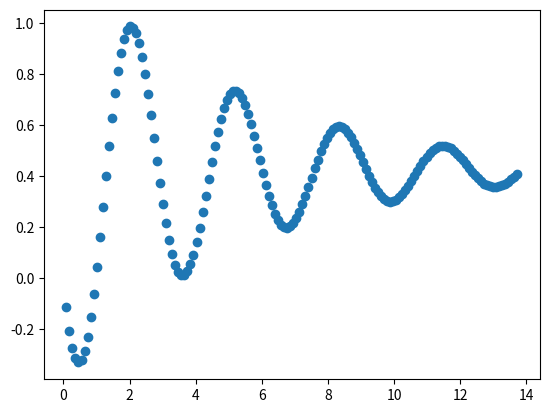

Write the Python code that produced this figure.
'''
Em um circuito com tensão aplicada E e com resistência R, indutância L e capacitância C em paralelo, a corrente i satisfaz a equação diferencial
didt=Cd2Edt2+1RdEdt+1LE.
Suponha que C=0.384farads, R=1.4601ohm, L=1.7764henrie e que a tensão seja dada por
E(t)=e−0.0602πtsin(2t−π).
Se i(t0)=i0, com t0=0 e i0=0, use o método de Ralston para encontrar estimativas para a corrente i nos pontos tk=t0+kh, onde k=1,2,…,150 e h=0.0715.

'''


import numpy as np
import matplotlib.pyplot as plt


def euler(f, x0, y0, h, n):
    vals = []
    for k in range(n):
        y0 += h*f(x0, y0)
        x0 += h
        vals.append([x0, y0])
    return vals


# b = 1
def euler_mid(f, x0, y0, h, n):
    vals = []
    for _ in range(n):
        m1 = f(x0, y0)
        m2 = f(x0 + h / 2, y0 + (h/2) * m1)
        y0 += h*m2
        x0 += h
        vals.append([x0, y0])
    return vals


# b = 1/2
def heun(f, x0, y0, h, n):
    vals = []
    for _ in range(n):
        m1 = f(x0, y0)
        m2 = f(x0 + h, y0 + h*m1)
        y0 += h*(m1+m2)/2
        x0 += h
        vals.append([x0, y0])
    return vals


# b = 2/3
def ralston(f, x0, y0, h, n):
    vals = []
    for _ in range(n):
        m1 = f(x0, y0)
        m2 = f(x0 + 0.75*h, y0 + 0.75*h*m1)
        y0 = h*(m1 + 2*m2)/3
        x0 += h
        vals.append([x0, y0])
    return vals


# padrao = euler_mid
def rk2(f, x0, y0, h, n, b=0.5):
    # b = 1 => metodo = euler_mid
    # b = 1/2 => metodo = heun
    # b = 2/3 => metodo = ralston
    vals = []
    a = 1-b
    p = 1/(2*b)
    q = p
    for _ in range(n):
        m1 = f(x0, y0)
        m2 = f(x0 + p*h, y0 + q*h*m1)
        y0 += (a*m1 + b*m2)*h
        x0 += h
        vals.append([x0, y0])
    return vals


def rk2_h_variavel(f, x0, y0, n, b, x_values):
    # b = 1 => metodo = euler_mid
    # b = 1/2 => metodo = heun
    # b = 2/3 => metodo = ralston
    vals = []
    a = 1-b
    p = 1/(2*b)
    q = p
    for i in range(n):
        if i == 0:
            h = x_values[0] - x0
        else:
            h = x_values[i] - x_values[i-1]
        m1 = f(x0, y0)
        m2 = f(x0 + p*h, y0 + q*h*m1)
        y0 += (a*m1 + b*m2)*h
        x0 += h
        vals.append([x0, y0])
    return vals


def diff(a, b):
    return sum((ai - bi)**2 for ai, bi in zip(a, b))


def f(x, y):
    return -y/np.sqrt(9**2-y**2)


def g(t, i):
    c = 0.3445
    r = 1.244
    l = 1.8956 

    # considerando a função e(t) = e^(-e_value*pi*t)*sin(2*t-pi)
    # se e^(-0.0619*pi*t) => e_value = 0.0619
    e_value = 0.0606

    def e(t):
        return np.exp(-e_value*np.pi*t)*np.sin(2*t-np.pi)

    def e_(t):
        return np.exp(-e_value*np.pi*t)*(2*np.cos(np.pi-2*t)+e_value*np.pi*np.sin(np.pi-2*t))

    def e__(t):
        return np.exp(-e_value*np.pi*t)*((4-pow(e_value, 2)*pow(np.pi, 2))*np.sin(np.pi-2*t)-4*e_value*np.pi*np.cos(np.pi-2*t))

    return c*e__(t) + (1/r)*e_(t) + (1/l)*e(t)


if __name__ == '__main__':

    x0, y0 = 0,0
    h = 0.0915
    n = 150
    b = 2/3
    x_values = [0.0119, 0.1754, 0.2308, 0.3535, 0.4767, 0.5694, 0.621, 0.7525, 0.8692, 0.9152, 1.0617, 1.1448, 1.2848, 1.3853, 1.4848, 1.547, 1.6447, 1.739, 1.8595, 1.9671, 2.0233, 2.1479, 2.2786, 2.3408, 2.4652, 2.579, 2.6564, 2.7882, 2.8469, 2.9882, 3.0379, 3.119, 3.2157, 3.3555, 3.4285, 3.5634, 3.6231, 3.7372, 3.8676, 3.9686, 4.0121, 4.1569, 4.226, 4.3808, 4.4592, 4.5858, 4.6596, 4.7646, 4.8576, 4.9871, 5.0798, 5.186, 5.2313, 5.3305, 5.4847, 5.5172, 5.6604, 5.7114, 5.8386, 5.9828, 6.0553, 6.1237, 6.2478, 6.3542, 6.4291, 6.5259, 6.6785, 6.7872, 6.8824, 6.9222, 7.043, 7.1115, 7.2889, 7.3118, 7.4683, 7.5752, 7.6784, 7.7381, 7.8537, 7.9216, 8.0482, 8.1262, 8.2349, 8.3245, 8.4343, 8.5837, 8.6483, 8.7553, 8.8328, 8.971, 9.0145, 9.1164, 9.2437, 9.3108, 9.4542, 9.5399, 9.6294, 9.7803, 9.8754, 9.9684, 10.0862, 10.124, 10.2695, 10.3799, 10.4382, 10.5378, 10.6535, 10.7239, 10.8636, 10.9887, 11.0588, 11.1367, 11.243, 11.3122, 11.4389, 11.519, 11.6806, 11.7899, 11.8487, 11.9862, 12.0768, 12.1104, 12.2647, 12.3483, 12.4509, 12.5702, 12.6823, 12.7467, 12.8569, 12.9393, 13.0641, 13.1348, 13.2596, 13.3894, 13.4104, 13.5312, 13.6498, 13.7383, 13.8885, 13.9245, 14.0746, 14.1167, 14.2464, 14.3127, 14.4841, 14.5201, 14.6288, 14.7431, 14.8197, 14.9437]

    # metodo1 = euler(f, x0, y0, h, n)
    # metodo2 = euler_mid(f, x0, y0, h, n)
    # metodo3 = heun(f, x0, y0, h, n)
    # metodo4 = ralston(f, x0, y0, h, n)
    metodo5 = rk2(g, x0, y0, h, n, b)
    # metodo5 = rk2(g, x0, y0, h, n, b)

    indice = [i for i in range(n)]
    lista_x, lista_y = zip(*metodo5)

    for i, xi, yi in zip(indice, lista_x, lista_y):
        #print(f'x{i} = {xi} => y{i} = {yi}')
        print(f'{yi},', end='')

    plt.scatter(lista_x, lista_y)

    plt.savefig('edo.png')
